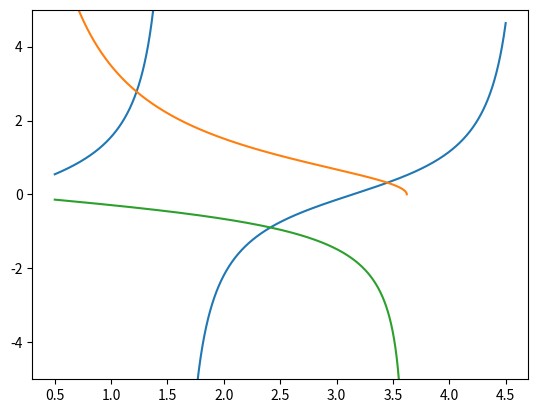
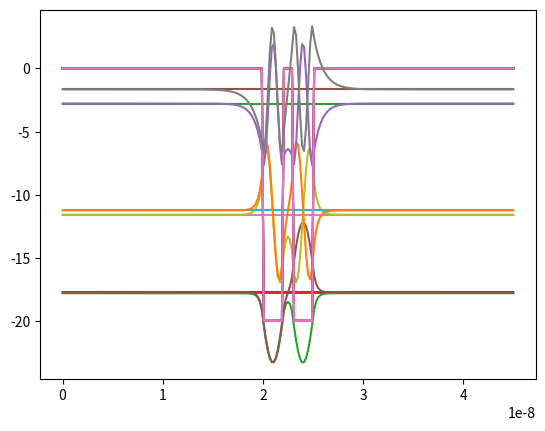
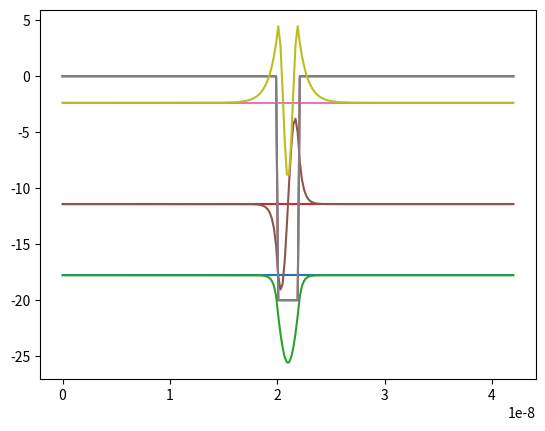
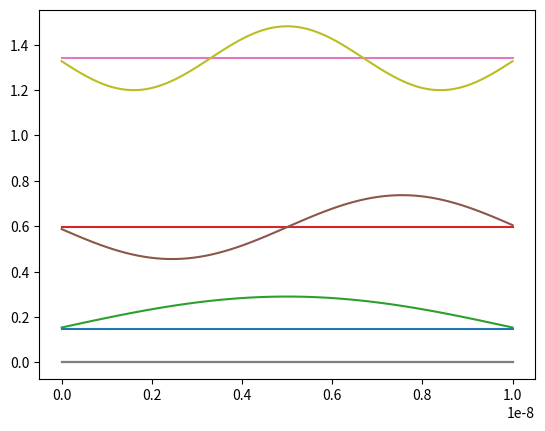

Write Python code to recreate these figures, in order.
import numpy as np
from scipy.linalg import eigh_tridiagonal
from matplotlib import pyplot as plt

me = 9.1e-31
h_bar = 6.63e-34
n_box = 100
ev = 1.6e-19
L_box = 0.00000001
L_w   = 2e-9
well_d = 20
fact = ((h_bar**2)/(me))/ev

# Box potential
V_box = lambda x: 0*x


# n-welled potential
def well(num_w, V0=-well_d):
    n_w = 10 # antall punkter i brønnen
    n_uw = 5 # antall punkter mellom b#rønnene
    V1 = np.array([[V0]*n_w +[0]*n_uw]).flatten() # one well with zero potential to the right
    V_mid = np.tile(V1, num_w)
    V_front = np.zeros(n_w*10)
    V_back = np.zeros(n_w*10 - n_uw)
    V = np.append(V_front, V_mid)
    V = np.append(V, V_back)
    L = len(V)*(L_w/n_w)
    return V, L


def analyze(num_w, ad_en=0):
    if num_w == 0:
        n = n_box
        L = L_box
        x_vec = np.linspace(0, L, n)
        V_vals = V_box(x_vec)
        iter_lim = 3 + ad_en
        delta_x = L/(n+1)
    else:
        V_vals, L = well(num_w)
        n = len(V_vals)
        x_vec = np.linspace(0, L, n)
        iter_lim = num_w*3 + ad_en
        delta_x = L/(n+1)
    
    H = np.zeros([n, n])
    main_diag = np.ones(n)
    off_diag = np.ones(n-1)
    main_diag *= fact/(delta_x**2)
    main_diag += V_vals
    off_diag *= -fact/(2*delta_x**2)
    np.fill_diagonal(H, main_diag)
    np.fill_diagonal(H[1:], off_diag)
    np.fill_diagonal(H[:,1:], off_diag)
    
    #energies, wave_funcs = eigh_tridiagonal(main_diag, off_diag)
    energies, wave_funcs = np.linalg.eigh(H)
    wave_funcs = wave_funcs.T
    
    return x_vec, energies, wave_funcs, iter_lim, L, V_vals, delta_x*10

def band_widths(lower, upper):
	x_vec = np.linspace(lower, upper, upper-lower)
	bw = np.zeros([3, upper-lower])
	for i in range(lower, upper):
		_,energies, _,_,_,_,_ = analyze(i)
		for j in range(3):
			bw[j][i-lower] = np.absolute(energies[i*j] - energies[(j+1)*i -1])


	for i in range(3):
		plt.plot(x_vec, bw[i])
	plt.savefig("bw.png")
	plt.show()
    

def plot_well_wave_funcs(num_w, ad_w=0):
    x_vec, energies, wave_funcs, iter_lim, L, V_vals, well_width = analyze(num_w, ad_w)
    scale = well_d
    if num_w == 0:
        scale = 1
    for i in range(iter_lim): 
        plt.plot([0, L], [energies[i]]*2)
        plt.plot(x_vec, V_vals)
        plt.plot(x_vec, energies[i] + wave_funcs[i]*scale)
    #plt.savefig("figW" + str(num_w) + "E" + str(iter_lim) + ".png")
    plt.show()
    

#plot_well_wave_funcs(0)
#plot_well_wave_funcs(1)
#plot_well_wave_funcs(2)

#band_widths(2, 100)

#analytisk løsning
import math

L = 1e-8
n = 100
k_j = math.pi/L
energy_factor = (h_bar**2)/(2*me)
x = np.linspace(0, L, n)
scale = 0.00001 #for å skalere bølgefunksjonene

def wave_func(j, x):
        return math.sqrt(2/L)*np.sin(k_j*j*x)

def plot_analytic(levels):
    for j in range(1, levels+1):
        energy = energy_factor*((k_j*j)**2)/ev
        plt.plot([0, L], [energy]*2)
        plt.plot([0, L], [0]*2) #potensialnivået ved V=0
        plt.plot(x, energy + wave_func(j, x)*scale)
    plt.title("Analytical - Wells: 0, Energy-levels: " + str(levels))
    plt.savefig("analyticW0E" + str(levels) + ".png")
    plt.show()

'''
Plots left and right hand side of trancendental equation of z(E), and 
numerically calculates crossing points(??) between the graphs, giving 
z-values corresponding to allowed energy levels.

Then computes the energies from the z-values
'''

from scipy import optimize as opt

z_vec_tan = np.linspace(0.5, 4.5, 10000)
z_vec = np.linspace(0.5, 4, 10000)
V0 = well_d*ev

_,_,_,_,_,_,w_width = analyze(1)
print(w_width)
a = w_width/2
z0 = (a/h_bar) * np.sqrt(2*me*V0)
print(z0)
RS = lambda z : np.sqrt(((z0/z)**2 - 1))
RS_asym = lambda z: -1/np.sqrt((z0/z)**2 - 1)
LS = lambda z : np.tan(z)
def RS_p(z):
    print((z0/z)**2 - 1)
    return (z0/z)**2 - 1

for i in range(len(z_vec_tan)):
    if np.absolute(np.tan(z_vec_tan[i])) > 15:
        z_vec_tan[i] = np.nan
RS_p(z_vec)
plt.plot(z_vec_tan, LS(z_vec_tan))
plt.plot(z_vec, RS(z_vec))
plt.plot(z_vec, RS_asym(z_vec))
plt.ylim([-5, 5])
plt.show()

z_0 = np.array([1.2, 3.5]) # eye balled estimates for intersectioins (symetric)
z_0_asym = 2.5 # eye balled estimate for intersection (asymetric)

f = lambda z : RS(z) - LS(z)
f_asym = lambda z : RS_asym(z) - LS(z)
z_0 = opt.fsolve(f, z_0)
z_0_asym = opt.fsolve(f_asym, z_0_asym)

E = lambda z : -V0 + (z*h_bar)/(2*me*a)

_,num_E,_,_,_,_,_ = analyze(1)

z_0 = np.array([z_0[0], z_0_asym[0], z_0[1]])
print(z_0)

for i in range(3):
    print(f"E_analytic {i+1}:  {E(z_0[i])}")
    
for i in range(3):
    print("E_numeric" + str(i+1) + ": ", num_E[i] )

plot_well_wave_funcs(2)
plot_well_wave_funcs(1)

_,energies_2_well,_,_,_,_,_ = analyze(2)
_,energies_1_well,_,_,_,_,_ = analyze(1)
bind_energy = np.absolute(2*np.sum(energies_1_well[:3]) - np.sum(energies_2_well[:3*2]))


plot_well_wave_funcs(0)
print("Energi dobbelbrønn: ", np.sum(energies_2_well[:6]))
print("Energi enkelbrønn", np.sum(energies_1_well[:3]))
print("Bindingsenergi: ", bind_energy)
